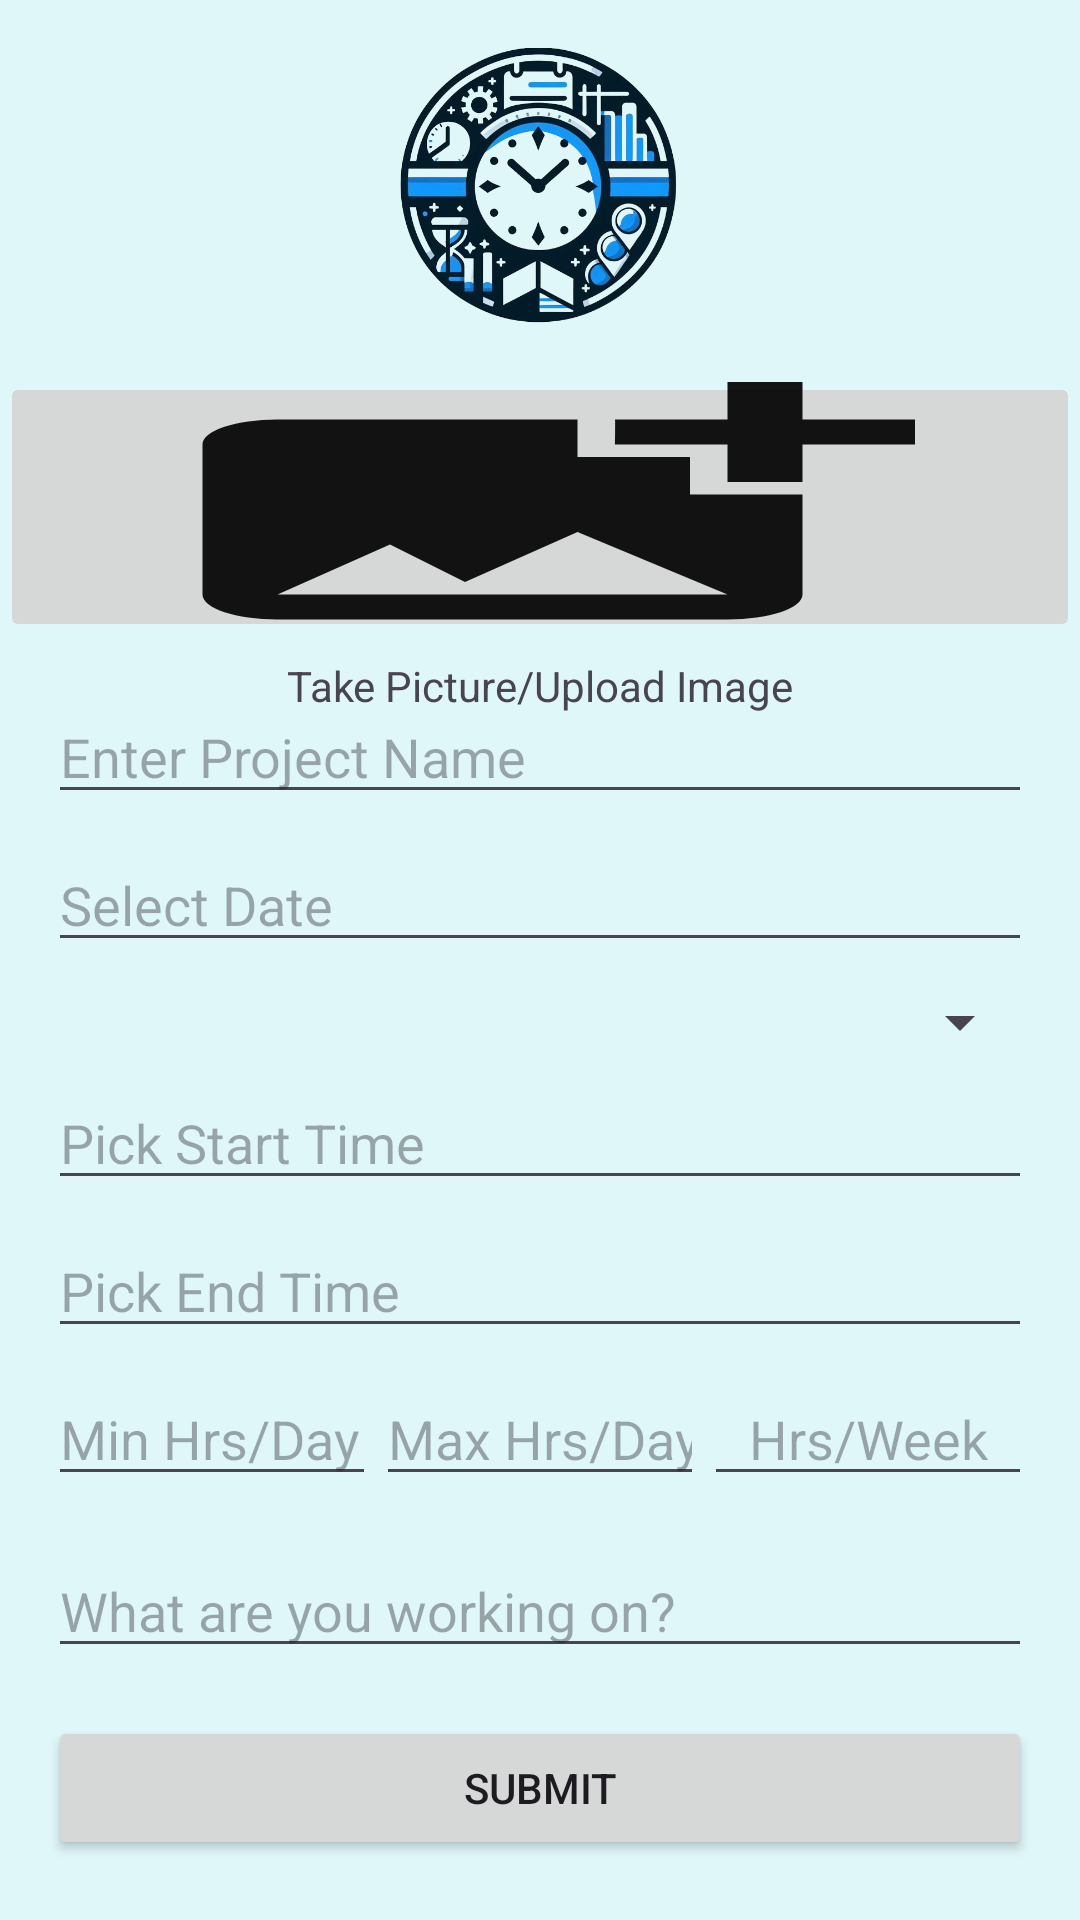

This screen was rendered from an Android layout file. Write that file and the resources it references.
<!-- AndroidManifest.xml: application theme Theme.TimeVision_Application -->
<!-- res/layout/activity_timesheet_entry.xml -->
<RelativeLayout xmlns:android="http://schemas.android.com/apk/res/android"
    android:id="@+id/activity_timesheet_entry"
    android:layout_width="match_parent"
    android:layout_height="match_parent"
    android:background="#E0F7FA">

    <ImageView
        android:id="@+id/timeTrackerIcon"
        android:layout_width="119dp"
        android:layout_height="92dp"
        android:layout_centerHorizontal="true"
        android:layout_marginTop="16dp"
        android:src="@drawable/ic_time_vision_logo_remove" />

    <ImageButton
        android:id="@+id/browseFilesButton"
        android:layout_width="361dp"
        android:layout_height="90dp"
        android:layout_below="@id/timeTrackerIcon"
        android:layout_centerHorizontal="true"
        android:layout_marginTop="16dp"
        android:src="@drawable/ic_add_image"
        android:text="@string/browse_files" />


    <TextView
        android:id="@+id/pictureUploadLabel"
        android:layout_width="wrap_content"
        android:layout_height="wrap_content"
        android:layout_below="@id/browseFilesButton"
        android:layout_centerHorizontal="true"
        android:layout_marginTop="5dp"
        android:layout_marginBottom="8dp"
        android:text="@string/picture_upload" />


    <com.google.android.material.textfield.TextInputEditText
        android:id="@+id/projectNameInput"
        android:layout_width="match_parent"
        android:layout_height="wrap_content"
        android:layout_below="@id/browseFilesButton"
        android:layout_marginStart="16dp"
        android:layout_marginTop="16dp"
        android:layout_marginEnd="16dp"
        android:hint="@string/enter_project_name" />

    <com.google.android.material.textfield.TextInputEditText
        android:id="@+id/dateInput"
        android:layout_width="match_parent"
        android:layout_height="wrap_content"
        android:layout_below="@id/projectNameInput"
        android:layout_marginStart="16dp"
        android:layout_marginTop="8dp"
        android:layout_marginEnd="16dp"
        android:hint="@string/select_date" />

    <Spinner
        android:id="@+id/categoryInput"
        android:layout_width="match_parent"
        android:layout_height="wrap_content"
        android:layout_below="@id/dateInput"
        android:layout_marginStart="16dp"
        android:layout_marginTop="8dp"
        android:layout_marginEnd="16dp" />


    <com.google.android.material.textfield.TextInputEditText
        android:id="@+id/startTimeInput"
        android:layout_width="match_parent"
        android:layout_height="wrap_content"
        android:layout_below="@id/categoryInput"
        android:layout_marginStart="16dp"
        android:layout_marginTop="6dp"
        android:layout_marginEnd="16dp"
        android:hint="@string/pick_start_date" />

    <com.google.android.material.textfield.TextInputEditText
        android:id="@+id/endTimeInput"
        android:layout_width="match_parent"
        android:layout_height="wrap_content"
        android:layout_below="@id/startTimeInput"
        android:layout_marginStart="16dp"
        android:layout_marginTop="8dp"
        android:layout_marginEnd="16dp"
        android:hint="@string/pick_end_date" />

    <LinearLayout
        android:id="@+id/timeFieldsLayout"
        android:layout_width="match_parent"
        android:layout_height="wrap_content"
        android:layout_below="@id/endTimeInput"
        android:layout_marginStart="16dp"
        android:layout_marginTop="8dp"
        android:layout_marginEnd="16dp"
        android:orientation="horizontal">

        <com.google.android.material.textfield.TextInputEditText
            android:id="@+id/minimumDailyHoursInput"
            android:layout_width="0dp"
            android:layout_height="wrap_content"
            android:layout_weight="1"
            android:hint="@string/pick_start_time"
            android:inputType="number" />

        <com.google.android.material.textfield.TextInputEditText
            android:id="@+id/maximumDailyHoursInput"
            android:layout_width="0dp"
            android:layout_height="wrap_content"
            android:layout_weight="1"
            android:hint="@string/pick_end_time"
            android:inputType="number" />

        <com.google.android.material.textfield.TextInputEditText
            android:id="@+id/totalDuration"
            android:layout_width="0dp"
            android:layout_height="wrap_content"
            android:layout_weight="1"
            android:gravity="center"
            android:hint="@string/total_duration"
            android:inputType="number"
            android:textAlignment="center" />

    </LinearLayout>


    <com.google.android.material.textfield.TextInputEditText
        android:id="@+id/workDescriptionInput"
        android:layout_width="match_parent"
        android:layout_height="wrap_content"
        android:layout_below="@id/timeFieldsLayout"
        android:layout_marginStart="16dp"
        android:layout_marginTop="16dp"
        android:layout_marginEnd="16dp"
        android:hint="What are you working on?"
        android:inputType="textMultiLine" />

    <Button
        android:id="@+id/submitButton"
        android:layout_width="match_parent"
        android:layout_height="wrap_content"
        android:layout_below="@id/workDescriptionInput"
        android:layout_marginStart="16dp"
        android:layout_marginTop="16dp"
        android:layout_marginEnd="16dp"
        android:layout_marginBottom="16dp"
        android:text="Submit" />
</RelativeLayout>
<!-- resources referenced by this layout -->
<resources>
  <!-- drawable ic_add_image (drawable) -->
  <vector xmlns:android="http://schemas.android.com/apk/res/android" android:alpha="0.92" android:height="100dp" android:tint="#000000" android:viewportHeight="24" android:viewportWidth="24" android:width="300dp">
  
      <path android:fillColor="@android:color/white" android:pathData="M19,7v2.99s-1.99,0.01 -2,0L17,7h-3s0.01,-1.99 0,-2h3L17,2h2v3h3v2h-3zM16,11L16,8h-3L13,5L5,5c-1.1,0 -2,0.9 -2,2v12c0,1.1 0.9,2 2,2h12c1.1,0 2,-0.9 2,-2v-8h-3zM5,19l3,-4 2,3 3,-4 4,5L5,19z"/>
  
  </vector>
  <!-- drawable ic_time_vision_logo_remove: png bitmap (drawable, 299956 bytes) -->
  <string name="browse_files">Browse Files</string>
  <string name="enter_project_name">Enter Project Name</string>
  <string name="pick_end_date">Pick End Time</string>
  <string name="pick_end_time">Max Hrs/Day</string>
  <string name="pick_start_date">Pick Start Time</string>
  <string name="pick_start_time">Min Hrs/Day</string>
  <string name="picture_upload">Take Picture/Upload Image</string>
  <string name="select_date">Select Date</string>
  <string name="total_duration">Hrs/Week</string>
  <style name="Theme.TimeVision_Application" parent="Base.Theme.TimeVision_Application" />
  <style name="Base.Theme.TimeVision_Application" parent="Theme.Material3.DayNight.NoActionBar">
          
      </style>
</resources>
